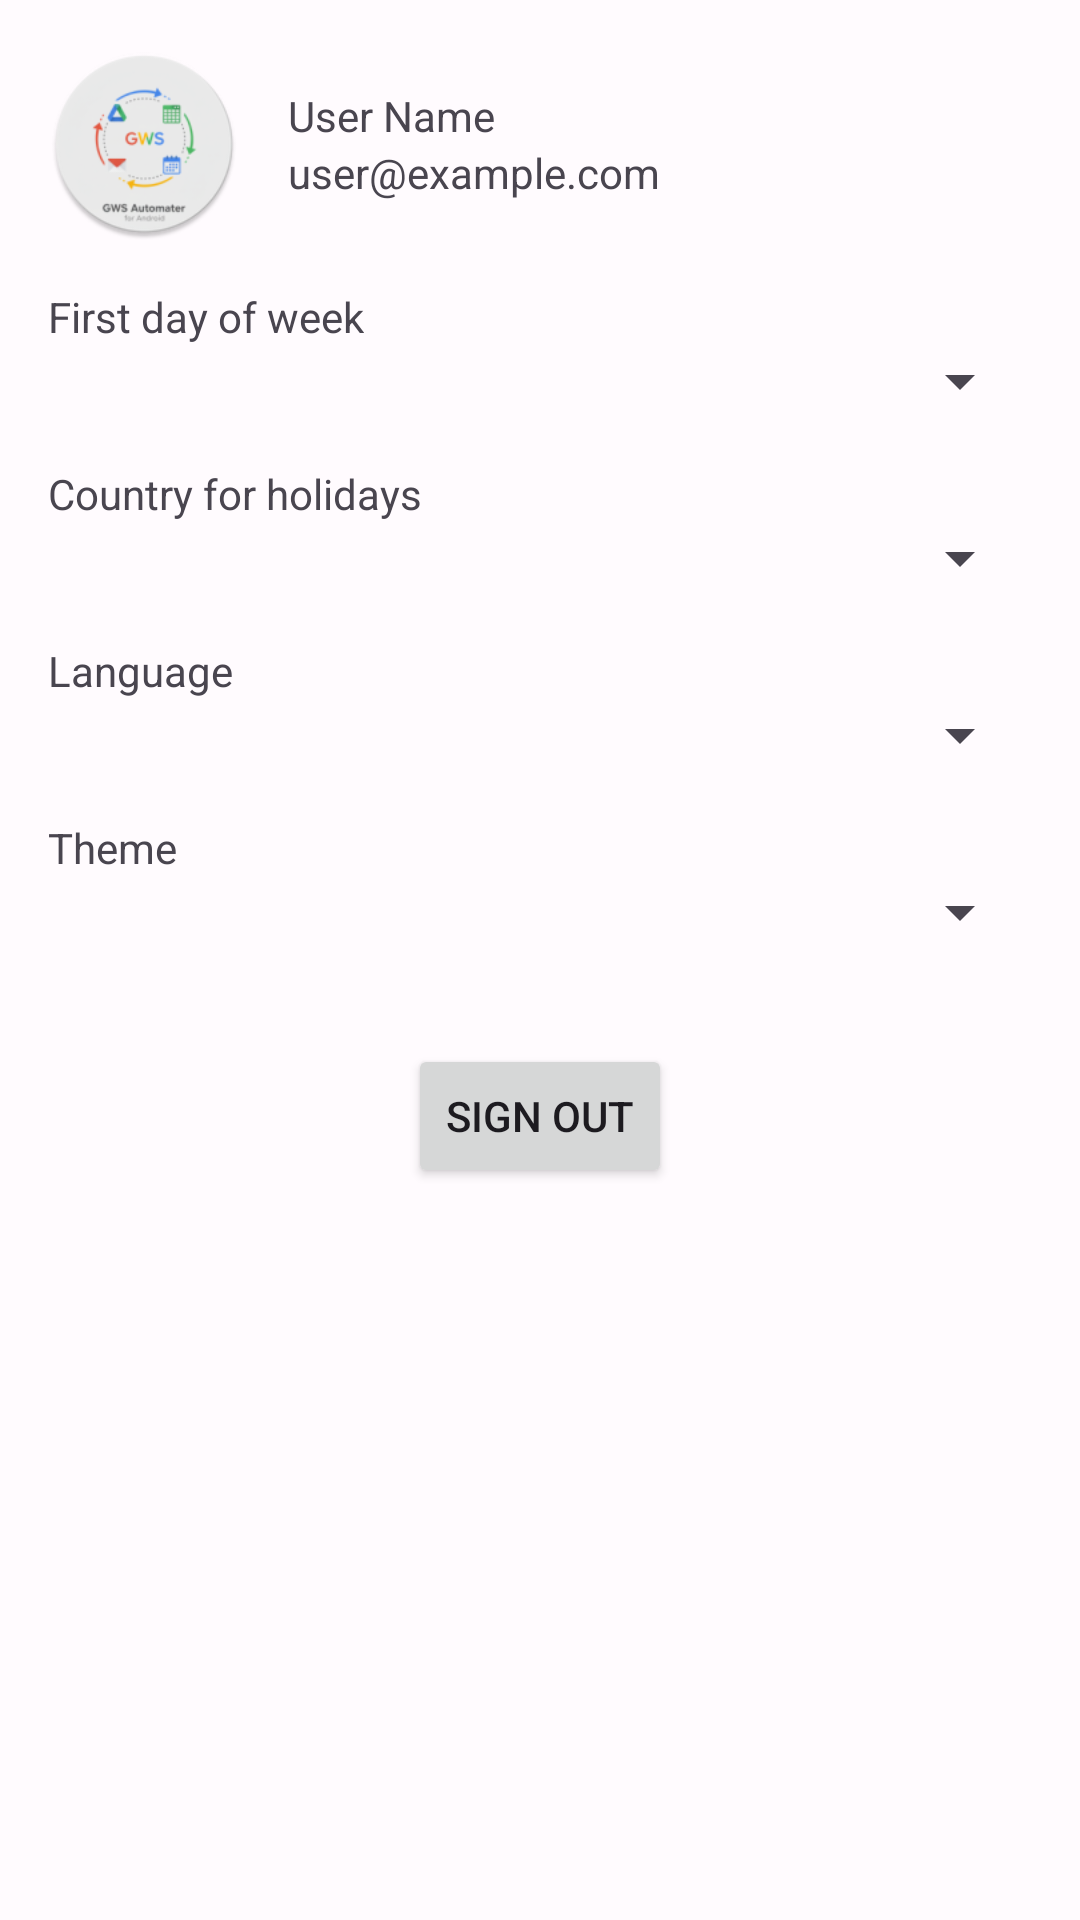

Write the Android layout XML for this screen, with the resource values it uses.
<!-- AndroidManifest.xml: activity theme Theme.GWSAutoForAndroid -->
<!-- res/layout/fragment_settings.xml -->
<?xml version="1.0" encoding="utf-8"?>
<LinearLayout xmlns:android="http://schemas.android.com/apk/res/android"
    xmlns:app="http://schemas.android.com/apk/res-auto"
    xmlns:tools="http://schemas.android.com/tools"
    android:layout_width="match_parent"
    android:layout_height="match_parent"
    android:orientation="vertical"
    android:padding="16dp"
    tools:context=".ui.settings.SettingsFragment">

    <LinearLayout
        android:layout_width="match_parent"
        android:layout_height="wrap_content"
        android:orientation="horizontal"
        android:gravity="center_vertical"
        android:layout_marginBottom="16dp">

        <ImageView
            android:id="@+id/profile_image"
            android:layout_width="64dp"
            android:layout_height="64dp"
            android:src="@mipmap/ic_launcher_round" />

        <LinearLayout
            android:layout_width="0dp"
            android:layout_height="wrap_content"
            android:layout_weight="1"
            android:orientation="vertical"
            android:layout_marginStart="16dp">

            <TextView
                android:id="@+id/user_name"
                android:layout_width="wrap_content"
                android:layout_height="wrap_content"
                android:text="User Name" />

            <TextView
                android:id="@+id/user_email"
                android:layout_width="wrap_content"
                android:layout_height="wrap_content"
                android:text="user@example.com" />

        </LinearLayout>

    </LinearLayout>

    <TextView
        android:layout_width="wrap_content"
        android:layout_height="wrap_content"
        android:text="First day of week" />

    <Spinner
        android:id="@+id/first_day_of_week_spinner"
        android:layout_width="match_parent"
        android:layout_height="wrap_content" />

    <TextView
        android:layout_width="wrap_content"
        android:layout_height="wrap_content"
        android:layout_marginTop="16dp"
        android:text="Country for holidays" />

    <Spinner
        android:id="@+id/country_spinner"
        android:layout_width="match_parent"
        android:layout_height="wrap_content" />

    <TextView
        android:layout_width="wrap_content"
        android:layout_height="wrap_content"
        android:layout_marginTop="16dp"
        android:text="Language" />

    <Spinner
        android:id="@+id/language_spinner"
        android:layout_width="match_parent"
        android:layout_height="wrap_content" />

    <TextView
        android:layout_width="wrap_content"
        android:layout_height="wrap_content"
        android:layout_marginTop="16dp"
        android:text="Theme" />

    <Spinner
        android:id="@+id/theme_spinner"
        android:layout_width="match_parent"
        android:layout_height="wrap_content" />

    <Button
        android:id="@+id/auth_button"
        android:layout_width="wrap_content"
        android:layout_height="wrap_content"
        android:layout_gravity="center_horizontal"
        android:layout_marginTop="32dp"
        android:text="@string/sign_out" />

</LinearLayout>
<!-- resources referenced by this layout -->
<resources>
  <!-- mipmap ic_launcher_round: webp bitmap (mipmap-hdpi, 4244 bytes) -->
  <string name="sign_out">Sign Out</string>
  <style name="Theme.GWSAutoForAndroid" parent="Base.Theme.GWSAutoForAndroid" />
  <style name="Base.Theme.GWSAutoForAndroid" parent="Theme.Material3.Light.NoActionBar">
          
          <item name="colorPrimary">@color/md_theme_light_primary</item>
          <item name="colorOnPrimary">@color/md_theme_light_onPrimary</item>
          <item name="android:colorBackground">@color/md_theme_light_background</item>
          <item name="colorOnBackground">@color/md_theme_light_onBackground</item>
          <item name="colorSurface">@color/md_theme_light_surface</item>
          <item name="colorOnSurface">@color/md_theme_light_onSurface</item>
          <item name="colorSurfaceVariant">@color/md_theme_light_surfaceVariant</item>
          <item name="colorOutline">@color/md_theme_light_outline</item>
          <item name="colorError">@color/md_theme_light_error</item>
          <item name="colorOnError">@color/md_theme_light_onError</item>
          <item name="android:windowLightStatusBar">true</item>
      </style>
  <color name="md_theme_light_primary">#6750A4</color>
  <color name="md_theme_light_onPrimary">#FFFFFF</color>
  <color name="md_theme_light_background">#FFFBFE</color>
  <color name="md_theme_light_onBackground">#1C1B1F</color>
  <color name="md_theme_light_surface">#FFFBFE</color>
  <color name="md_theme_light_onSurface">#1C1B1F</color>
  <color name="md_theme_light_surfaceVariant">#E7E0EC</color>
  <color name="md_theme_light_outline">#79747E</color>
  <color name="md_theme_light_error">#B3261E</color>
  <color name="md_theme_light_onError">#FFFFFF</color>
</resources>
